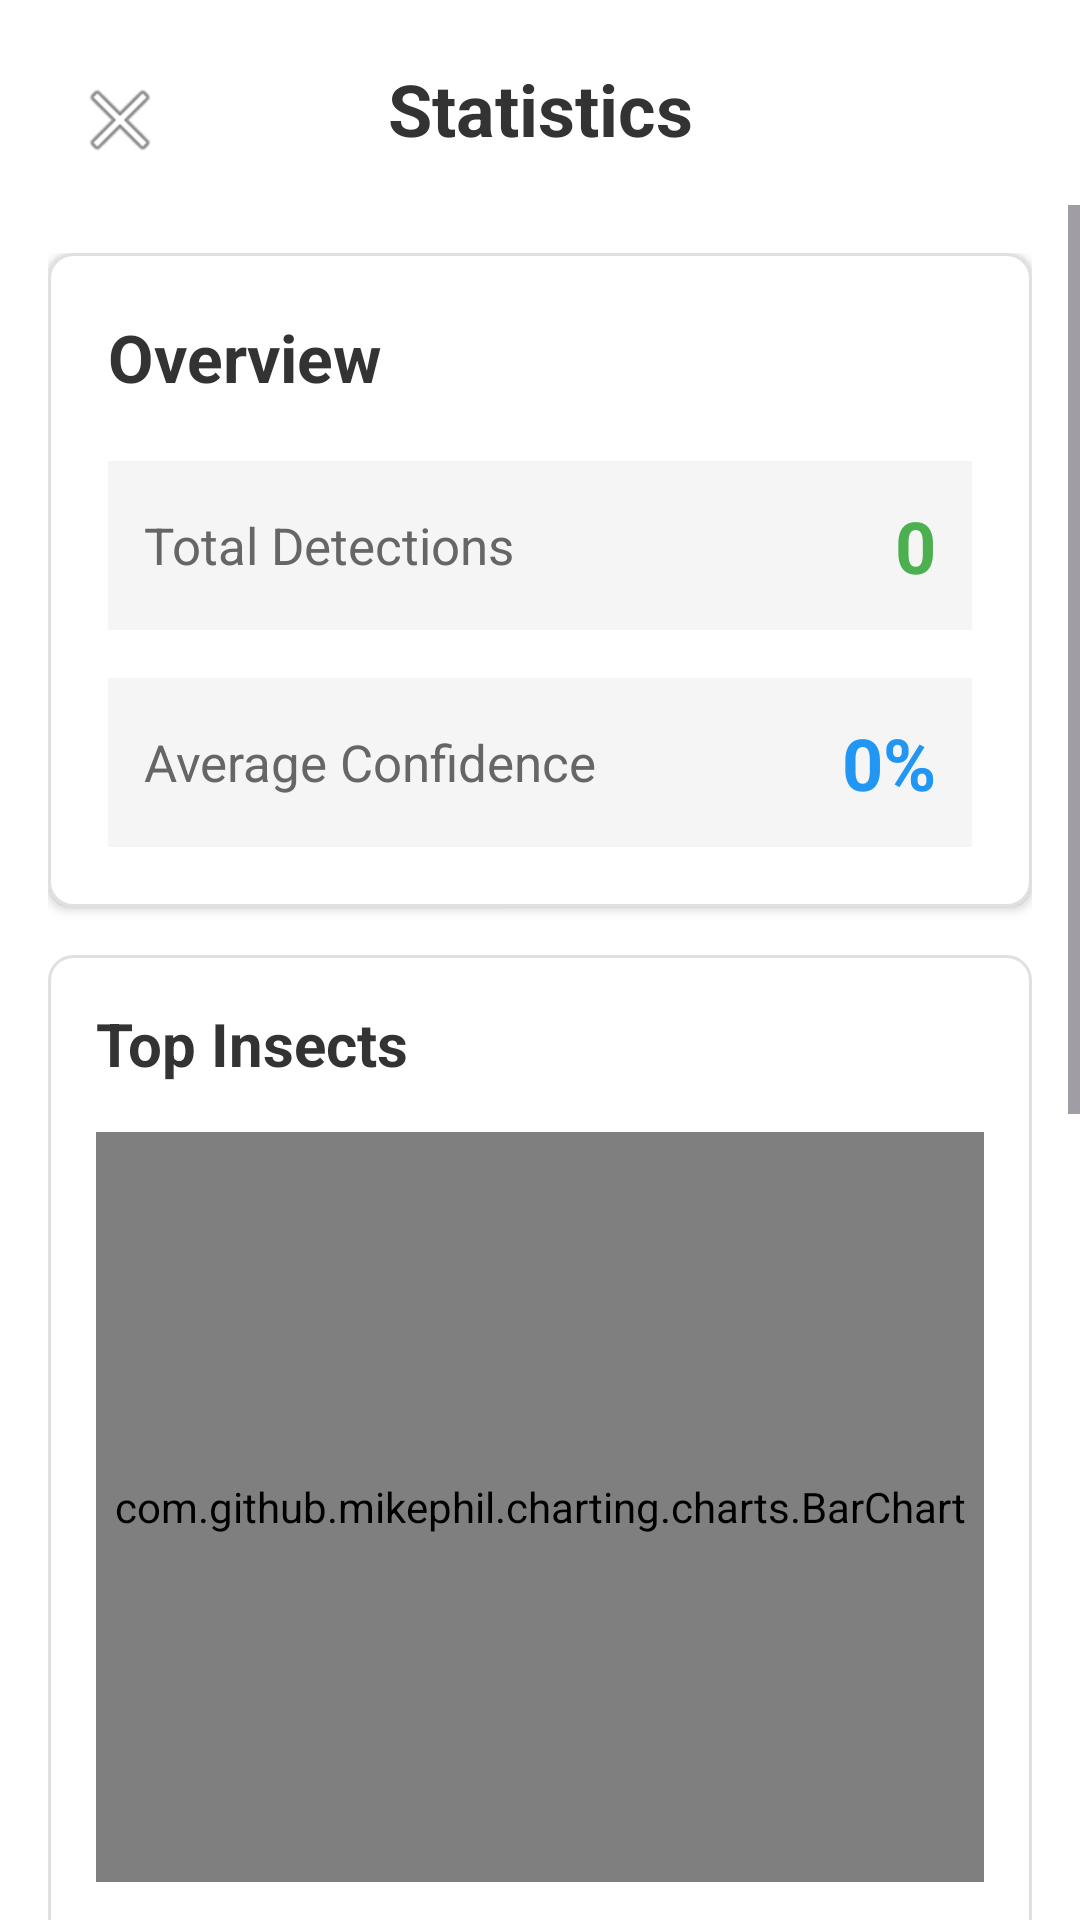

Here is an Android app screen rendered from its layout file. Give the layout XML and the strings, colors and styles it references.
<!-- AndroidManifest.xml: application theme Theme.Pestsignal -->
<!-- res/layout/activity_statistics.xml -->
<?xml version="1.0" encoding="utf-8"?>
<androidx.constraintlayout.widget.ConstraintLayout xmlns:android="http://schemas.android.com/apk/res/android"
    xmlns:app="http://schemas.android.com/apk/res-auto"
    xmlns:tools="http://schemas.android.com/tools"
    android:layout_width="match_parent"
    android:layout_height="match_parent"
    android:fitsSystemWindows="true"
    tools:context=".StatisticsActivity">

    
    <ImageButton
        android:id="@+id/backButton"
        android:layout_width="48dp"
        android:layout_height="48dp"
        android:src="@android:drawable/ic_menu_close_clear_cancel"
        android:background="?attr/selectableItemBackgroundBorderless"
        android:contentDescription="@string/back"
        android:padding="12dp"
        app:layout_constraintTop_toTopOf="parent"
        app:layout_constraintStart_toStartOf="parent"
        android:layout_margin="16dp" />

    
    <ImageButton
        android:id="@+id/refreshButton"
        android:layout_width="48dp"
        android:layout_height="48dp"
        android:src="@drawable/ic_refresh"
        android:background="?attr/selectableItemBackgroundBorderless"
        android:contentDescription="@string/refresh"
        android:padding="12dp"
        app:layout_constraintTop_toTopOf="parent"
        app:layout_constraintEnd_toEndOf="parent"
        android:layout_margin="16dp" />

    
    <TextView
        android:id="@+id/headerTitle"
        android:layout_width="wrap_content"
        android:layout_height="wrap_content"
        android:text="@string/statistics"
        android:textSize="24sp"
        android:textStyle="bold"
        android:textColor="#333333"
        android:layout_marginVertical="20dp"
        app:layout_constraintTop_toTopOf="parent"
        app:layout_constraintStart_toStartOf="parent"
        app:layout_constraintEnd_toEndOf="parent" />

    
    <ProgressBar
        android:id="@+id/statisticsProgressBar"
        android:layout_width="48dp"
        android:layout_height="48dp"
        android:visibility="gone"
        android:indeterminateTint="#333333"
        app:layout_constraintTop_toTopOf="parent"
        app:layout_constraintBottom_toBottomOf="parent"
        app:layout_constraintStart_toStartOf="parent"
        app:layout_constraintEnd_toEndOf="parent" />

    
    <ScrollView
        android:id="@+id/statisticsScrollView"
        android:layout_width="0dp"
        android:layout_height="0dp"
        android:layout_marginTop="16dp"
        app:layout_constraintTop_toBottomOf="@id/headerTitle"
        app:layout_constraintStart_toStartOf="parent"
        app:layout_constraintEnd_toEndOf="parent"
        app:layout_constraintBottom_toBottomOf="parent">

        <LinearLayout
            android:id="@+id/statisticsContentLayout"
            android:layout_width="match_parent"
            android:layout_height="wrap_content"
            android:orientation="vertical"
            android:padding="16dp">

            
            <LinearLayout
                android:layout_width="match_parent"
                android:layout_height="wrap_content"
                android:orientation="vertical"
                android:background="@drawable/card_background"
                android:padding="20dp"
                android:layout_marginBottom="16dp"
                android:elevation="2dp">

                <TextView
                    android:layout_width="match_parent"
                    android:layout_height="wrap_content"
                    android:text="@string/overview"
                    android:textSize="22sp"
                    android:textStyle="bold"
                    android:textColor="#333333"
                    android:layout_marginBottom="20dp" />

                <LinearLayout
                    android:layout_width="match_parent"
                    android:layout_height="wrap_content"
                    android:orientation="horizontal"
                    android:layout_marginBottom="16dp"
                    android:padding="12dp"
                    android:background="#F5F5F5"
                    android:gravity="center_vertical">

                    <TextView
                        android:layout_width="0dp"
                        android:layout_height="wrap_content"
                        android:layout_weight="1"
                        android:text="@string/total_detections"
                        android:textSize="17sp"
                        android:textColor="#666666" />

                    <TextView
                        android:id="@+id/totalDetectionsText"
                        android:layout_width="wrap_content"
                        android:layout_height="wrap_content"
                        android:text="0"
                        android:textSize="24sp"
                        android:textStyle="bold"
                        android:textColor="#4CAF50"
                        android:paddingStart="8dp" />

                </LinearLayout>

                <LinearLayout
                    android:layout_width="match_parent"
                    android:layout_height="wrap_content"
                    android:orientation="horizontal"
                    android:padding="12dp"
                    android:background="#F5F5F5"
                    android:gravity="center_vertical">

                    <TextView
                        android:layout_width="0dp"
                        android:layout_height="wrap_content"
                        android:layout_weight="1"
                        android:text="@string/average_confidence"
                        android:textSize="17sp"
                        android:textColor="#666666" />

                    <TextView
                        android:id="@+id/avgConfidenceText"
                        android:layout_width="wrap_content"
                        android:layout_height="wrap_content"
                        android:text="0%"
                        android:textSize="24sp"
                        android:textStyle="bold"
                        android:textColor="#2196F3"
                        android:paddingStart="8dp" />

                </LinearLayout>

            </LinearLayout>

            
            <LinearLayout
                android:layout_width="match_parent"
                android:layout_height="wrap_content"
                android:orientation="vertical"
                android:background="@drawable/card_background"
                android:padding="16dp"
                android:layout_marginBottom="16dp">

                <TextView
                    android:layout_width="match_parent"
                    android:layout_height="wrap_content"
                    android:text="@string/top_insects"
                    android:textSize="20sp"
                    android:textStyle="bold"
                    android:textColor="#333333"
                    android:layout_marginBottom="16dp" />

                <com.github.mikephil.charting.charts.BarChart
                    android:id="@+id/topInsectsChart"
                    android:layout_width="match_parent"
                    android:layout_height="250dp"
                    android:layout_marginBottom="16dp" />

                <LinearLayout
                    android:id="@+id/topInsectsLayout"
                    android:layout_width="match_parent"
                    android:layout_height="wrap_content"
                    android:orientation="vertical" />

            </LinearLayout>

            
            <LinearLayout
                android:layout_width="match_parent"
                android:layout_height="wrap_content"
                android:orientation="vertical"
                android:background="@drawable/card_background"
                android:padding="16dp"
                android:layout_marginBottom="16dp">

                <TextView
                    android:layout_width="match_parent"
                    android:layout_height="wrap_content"
                    android:text="@string/top_types"
                    android:textSize="20sp"
                    android:textStyle="bold"
                    android:textColor="#333333"
                    android:layout_marginBottom="16dp" />

                <com.github.mikephil.charting.charts.BarChart
                    android:id="@+id/topTypesChart"
                    android:layout_width="match_parent"
                    android:layout_height="250dp"
                    android:layout_marginBottom="16dp" />

                <LinearLayout
                    android:id="@+id/topTypesLayout"
                    android:layout_width="match_parent"
                    android:layout_height="wrap_content"
                    android:orientation="vertical" />

            </LinearLayout>

            
            <LinearLayout
                android:layout_width="match_parent"
                android:layout_height="wrap_content"
                android:orientation="vertical"
                android:background="@drawable/card_background"
                android:padding="20dp"
                android:layout_marginBottom="16dp"
                android:elevation="2dp">

                <TextView
                    android:layout_width="match_parent"
                    android:layout_height="wrap_content"
                    android:text="@string/recent_detections"
                    android:textSize="20sp"
                    android:textStyle="bold"
                    android:textColor="#333333"
                    android:layout_marginBottom="16dp" />

                <LinearLayout
                    android:id="@+id/recentDetectionsLayout"
                    android:layout_width="match_parent"
                    android:layout_height="wrap_content"
                    android:orientation="vertical" />

            </LinearLayout>

        </LinearLayout>

    </ScrollView>

</androidx.constraintlayout.widget.ConstraintLayout>
<!-- resources referenced by this layout -->
<resources>
  <!-- drawable card_background (drawable) -->
  <?xml version="1.0" encoding="utf-8"?>
  <shape xmlns:android="http://schemas.android.com/apk/res/android"
      android:shape="rectangle">
      <solid android:color="@color/card_background" />
      <corners android:radius="8dp" />
      <stroke
          android:width="1dp"
          android:color="@color/card_stroke" />
  </shape>
  <string name="average_confidence">Average Confidence</string>
  <string name="back">Back</string>
  <string name="overview">Overview</string>
  <string name="recent_detections">Recent Detections</string>
  <string name="refresh">Refresh</string>
  <string name="statistics">Statistics</string>
  <string name="top_insects">Top Insects</string>
  <string name="top_types">Top Types</string>
  <string name="total_detections">Total Detections</string>
  <style name="Theme.Pestsignal" parent="Base.Theme.Pestsignal" />
  <color name="card_background">#FFFFFFFF</color>
  <color name="card_stroke">#FFE0E0E0</color>
  <style name="Base.Theme.Pestsignal" parent="Theme.Material3.Light.NoActionBar">
          
          <item name="android:windowBackground">@color/white</item>
          <item name="android:colorBackground">@color/white</item>
          <item name="colorSurface">@color/white</item>
      </style>
  <color name="white">#FFFFFFFF</color>
</resources>
